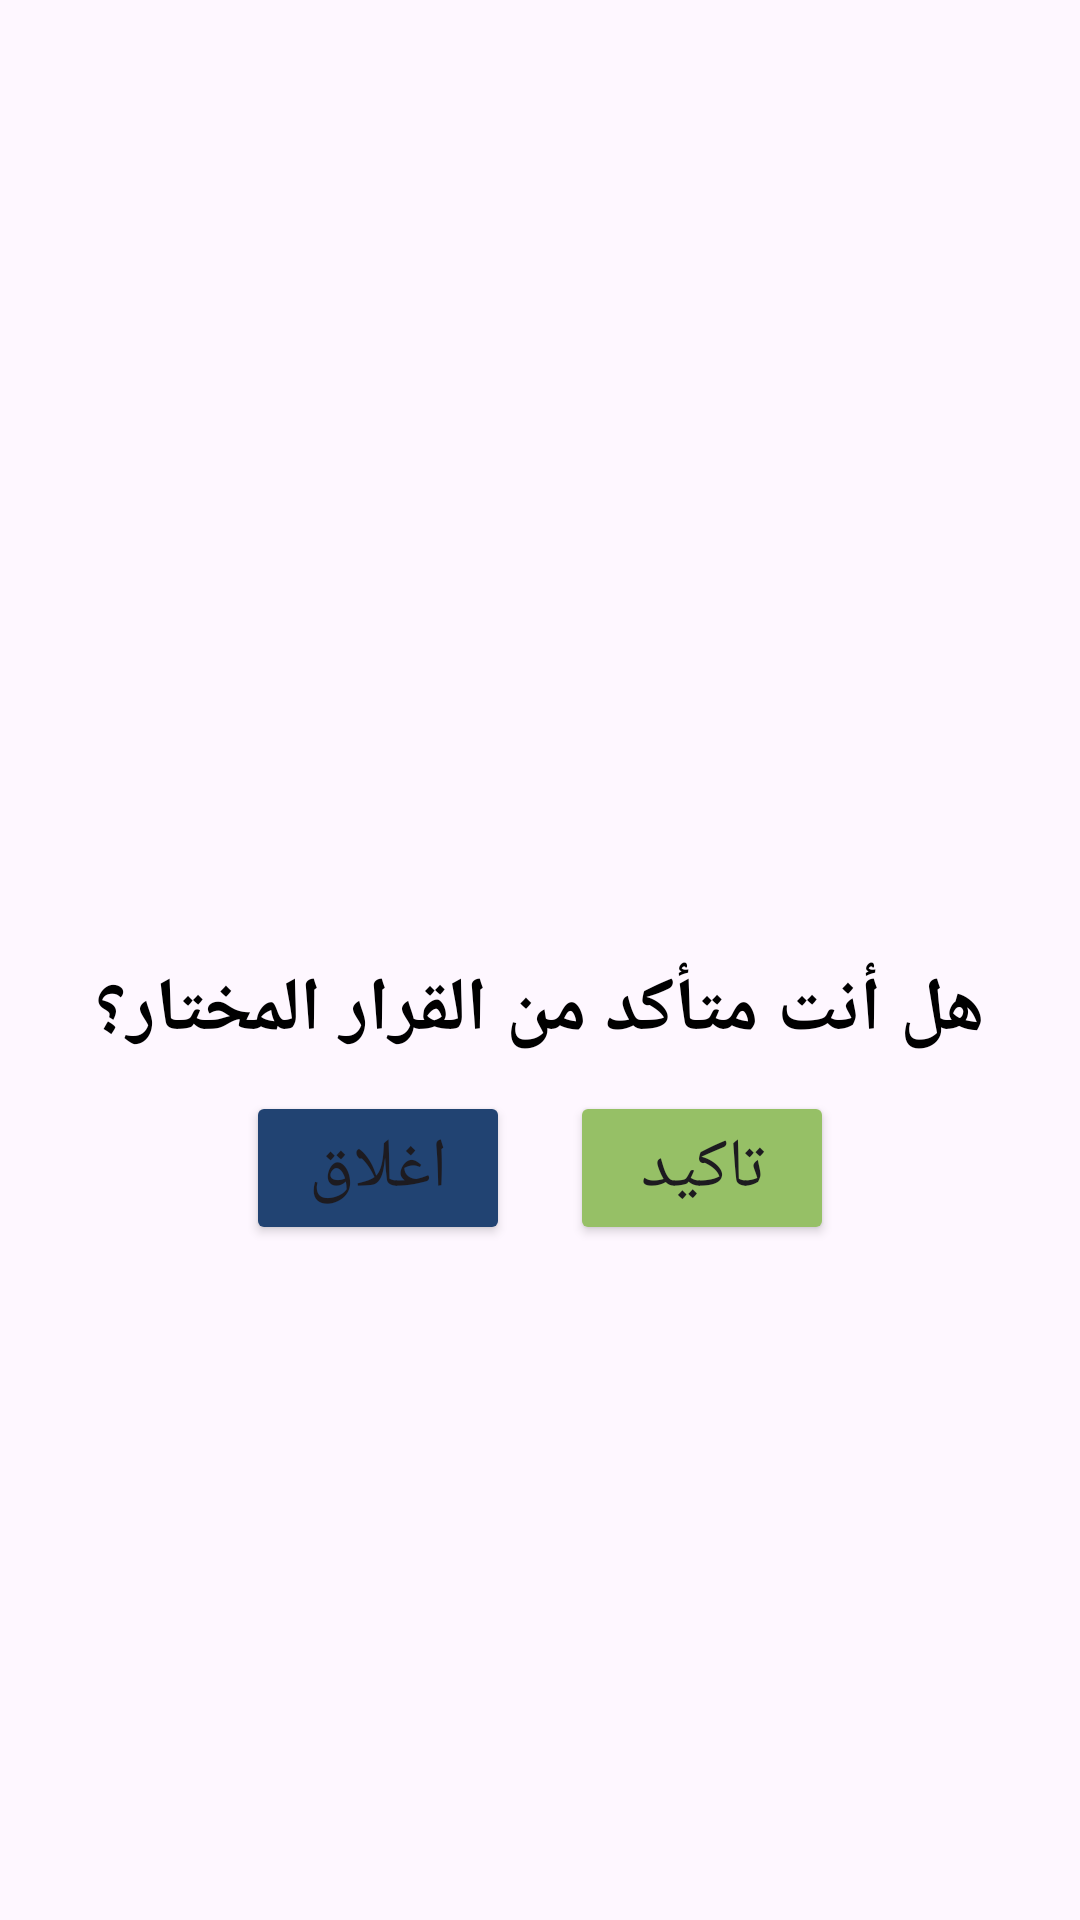

Here is an Android app screen rendered from its layout file. Give the layout XML and the strings, colors and styles it references.
<!-- AndroidManifest.xml: application theme Theme.OptiVote -->
<!-- res/layout/vote_confirmation_dialog.xml -->
<?xml version="1.0" encoding="utf-8"?>
<LinearLayout xmlns:android="http://schemas.android.com/apk/res/android"
    android:id="@+id/successConstraintLayout"
    android:layout_width="400dp"
    android:layout_height="260dp"
    android:background="@drawable/button_shape"
    android:backgroundTint="@color/white"
    android:gravity="center_horizontal|center_vertical"
    android:orientation="vertical"
    android:padding="30dp"

    >


    <ImageView

        android:id="@+id/imageView"
        android:layout_width="70dp"
        android:layout_height="70dp"
        android:layout_marginBottom="25dp"
        android:src="@drawable/vote_confirm" />

    <TextView
        android:id="@+id/sucessTitle"
        android:layout_width="wrap_content"
        android:layout_height="wrap_content"
        android:gravity="center_horizontal"
        android:text="هل أنت متأكد من القرار المختار؟"
        android:textColor="@color/black"
        android:textSize="25sp"
        android:textStyle="bold" />

    <LinearLayout
        android:layout_gravity="center"
        android:layout_width="wrap_content"
        android:layout_height="wrap_content"
        android:orientation="horizontal">
        <Button
            android:id="@+id/cancelBtn"
            android:layout_width="wrap_content"
            android:layout_height="wrap_content"
            android:backgroundTint="@color/blue"
            android:text="اغلاق"
            android:layout_marginTop="10dp"
            android:textSize="23sp"
            android:layout_marginEnd="10dp"
            />
        <Button
            android:id="@+id/confirmBtn"
            android:layout_width="wrap_content"
            android:layout_height="wrap_content"
            android:backgroundTint="@color/light_green"
            android:text="تاكيد"
            android:layout_marginTop="10dp"
            android:textSize="23sp"
            android:layout_marginStart="10dp"
            />

    </LinearLayout>

</LinearLayout>
<!-- resources referenced by this layout -->
<resources>
  <color name="black">#FF000000</color>
  <color name="blue">#214372</color>
  <color name="light_green">#96C066</color>
  <color name="white">#FFFFFFFF</color>
  <style name="Theme.OptiVote" parent="Base.Theme.OptiVote" />
  <style name="Base.Theme.OptiVote" parent="Theme.Material3.DayNight.NoActionBar">
          
          <item name="colorPrimary">@color/biege</item>
          <item name="android:statusBarColor">@color/white</item>
          <item name="android:windowLightStatusBar">true</item>
  
      </style>
  <color name="biege">#F8F5E9</color>
</resources>
